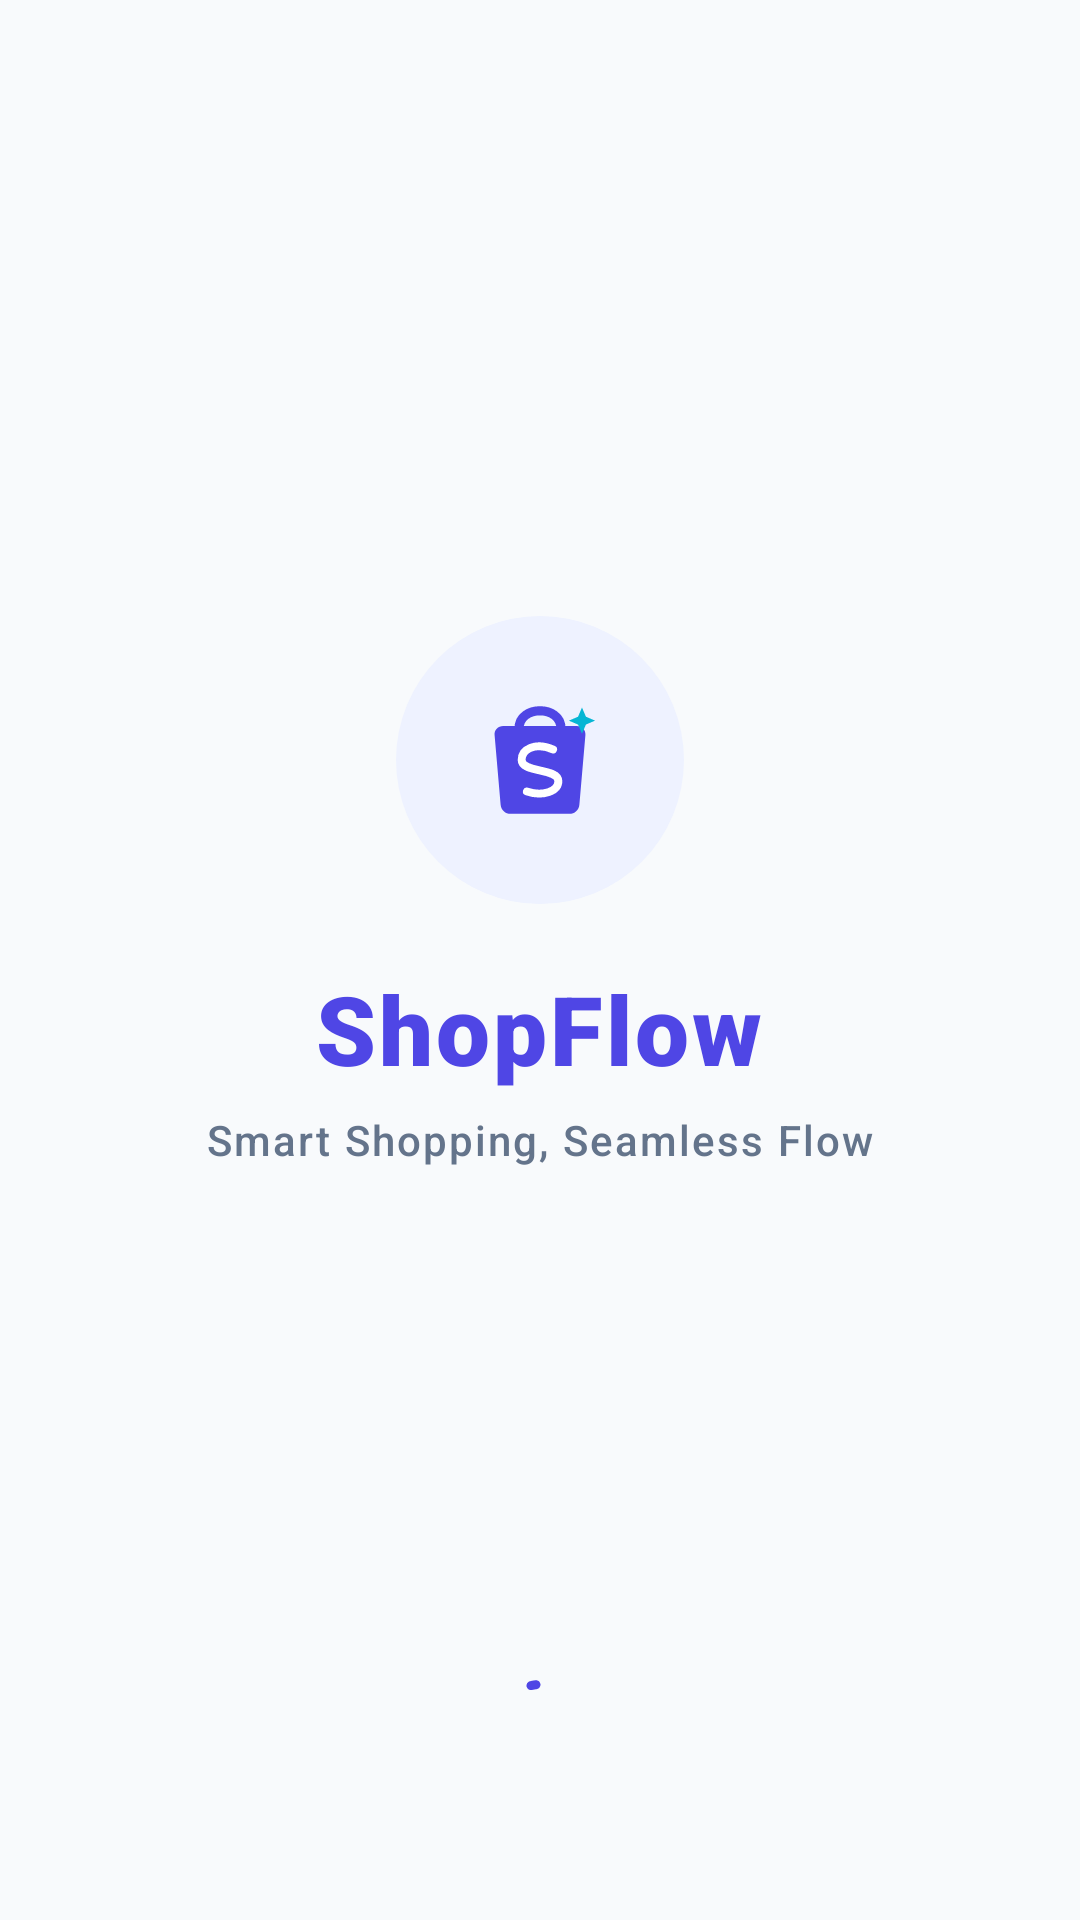

The Android layout XML behind this screen, and the referenced resources:
<!-- AndroidManifest.xml: application theme Theme.ShopFlow -->
<!-- res/layout/activity_splash.xml -->
<?xml version="1.0" encoding="utf-8"?>
<androidx.constraintlayout.widget.ConstraintLayout xmlns:android="http://schemas.android.com/apk/res/android"
    xmlns:app="http://schemas.android.com/apk/res-auto"
    xmlns:tools="http://schemas.android.com/tools"
    android:id="@+id/splashRoot"
    android:layout_width="match_parent"
    android:layout_height="match_parent"
    android:background="@color/bg_light"
    tools:context=".SplashActivity">

    
    <LinearLayout
        android:id="@+id/layoutCenterBrand"
        android:layout_width="wrap_content"
        android:layout_height="wrap_content"
        android:gravity="center"
        android:orientation="vertical"
        app:layout_constraintBottom_toBottomOf="parent"
        app:layout_constraintEnd_toEndOf="parent"
        app:layout_constraintStart_toStartOf="parent"
        app:layout_constraintTop_toTopOf="parent"
        app:layout_constraintVertical_bias="0.45">

        
        <FrameLayout
            android:layout_width="96dp"
            android:layout_height="96dp"
            android:background="@drawable/bg_logo_badge">

            <ImageView
                android:layout_width="56dp"
                android:layout_height="56dp"
                android:layout_gravity="center"
                android:contentDescription="@string/app_name"
                android:src="@drawable/ic_shopping_bag" />
        </FrameLayout>

        
        <TextView
            android:layout_width="wrap_content"
            android:layout_height="wrap_content"
            android:layout_marginTop="20dp"
            android:fontFamily="sans-serif-black"
            android:letterSpacing="0.03"
            android:text="@string/app_name"
            android:textColor="@color/primary"
            android:textSize="32sp" />

        
        <TextView
            android:layout_width="wrap_content"
            android:layout_height="wrap_content"
            android:layout_marginTop="6dp"
            android:fontFamily="sans-serif-medium"
            android:letterSpacing="0.05"
            android:text="Smart Shopping, Seamless Flow"
            android:textColor="@color/text_secondary"
            android:textSize="14sp" />

    </LinearLayout>

    
    <com.google.android.material.progressindicator.CircularProgressIndicator
        android:layout_width="wrap_content"
        android:layout_height="wrap_content"
        android:layout_marginBottom="48dp"
        android:indeterminate="true"
        app:indicatorColor="@color/primary"
        app:indicatorSize="28dp"
        app:layout_constraintBottom_toBottomOf="parent"
        app:layout_constraintEnd_toEndOf="parent"
        app:layout_constraintStart_toStartOf="parent"
        app:trackThickness="3dp" />

</androidx.constraintlayout.widget.ConstraintLayout>
<!-- resources referenced by this layout -->
<resources>
  <color name="bg_light">#F8FAFC</color>
  <color name="primary">#4F46E5</color>
  <color name="text_secondary">#64748B</color>
  <!-- drawable bg_logo_badge (drawable) -->
  <?xml version="1.0" encoding="utf-8"?>
  <shape xmlns:android="http://schemas.android.com/apk/res/android"
      android:shape="oval">
      <solid android:color="@color/primary_light" />
      <size
          android:width="72dp"
          android:height="72dp" />
  </shape>
  <!-- drawable ic_shopping_bag (drawable) -->
  <vector xmlns:android="http://schemas.android.com/apk/res/android"
      android:width="64dp"
      android:height="64dp"
      android:viewportWidth="64"
      android:viewportHeight="64">
  
      
      <path
          android:fillColor="#00000000"
          android:pathData="M24,20 C24,11 40,11 40,20"
          android:strokeWidth="3.5"
          android:strokeColor="@color/primary"
          android:strokeLineCap="round" />
  
      
      <path
          android:fillColor="@color/primary"
          android:pathData="M18,19 L46,19 C48,19 49.5,20.5 49.3,22.5 L47,49 C46.8,51 45.2,52.5 43.2,52.5 L20.8,52.5 C18.8,52.5 17.2,51 17,49 L14.7,22.5 C14.5,20.5 16,19 18,19 Z" />
  
      
      <path
          android:fillColor="#00000000"
          android:pathData="M37,28 C30,25 25,28 25,32 C25,37 39,35 39,40 C39,44 33,46 27,44"
          android:strokeWidth="3"
          android:strokeColor="@color/white"
          android:strokeLineCap="round"
          android:strokeLineJoin="round" />
  
      
      <path
          android:fillColor="@color/color_secondary"
          android:pathData="M48,12 L49.5,15.5 L53,17 L49.5,18.5 L48,22 L46.5,18.5 L43,17 L46.5,15.5 Z" />
  
  </vector>
  <string name="app_name">ShopFlow</string>
  <style name="Theme.ShopFlow" parent="Base.Theme.ShopFlow" />
  <color name="primary_light">#EEF2FF</color>
  <color name="white">#FFFFFFFF</color>
  <color name="color_secondary">#06B6D4</color>
  <style name="Base.Theme.ShopFlow" parent="Theme.Material3.DayNight.NoActionBar">
          <item name="colorPrimary">@color/primary</item>
          <item name="colorSecondary">@color/color_secondary</item>
          <item name="android:statusBarColor">@color/bg_light</item>
          <item name="android:windowLightStatusBar" tools:targetApi="m">true</item>
          <item name="android:windowBackground">@color/bg_light</item>
      </style>
</resources>
